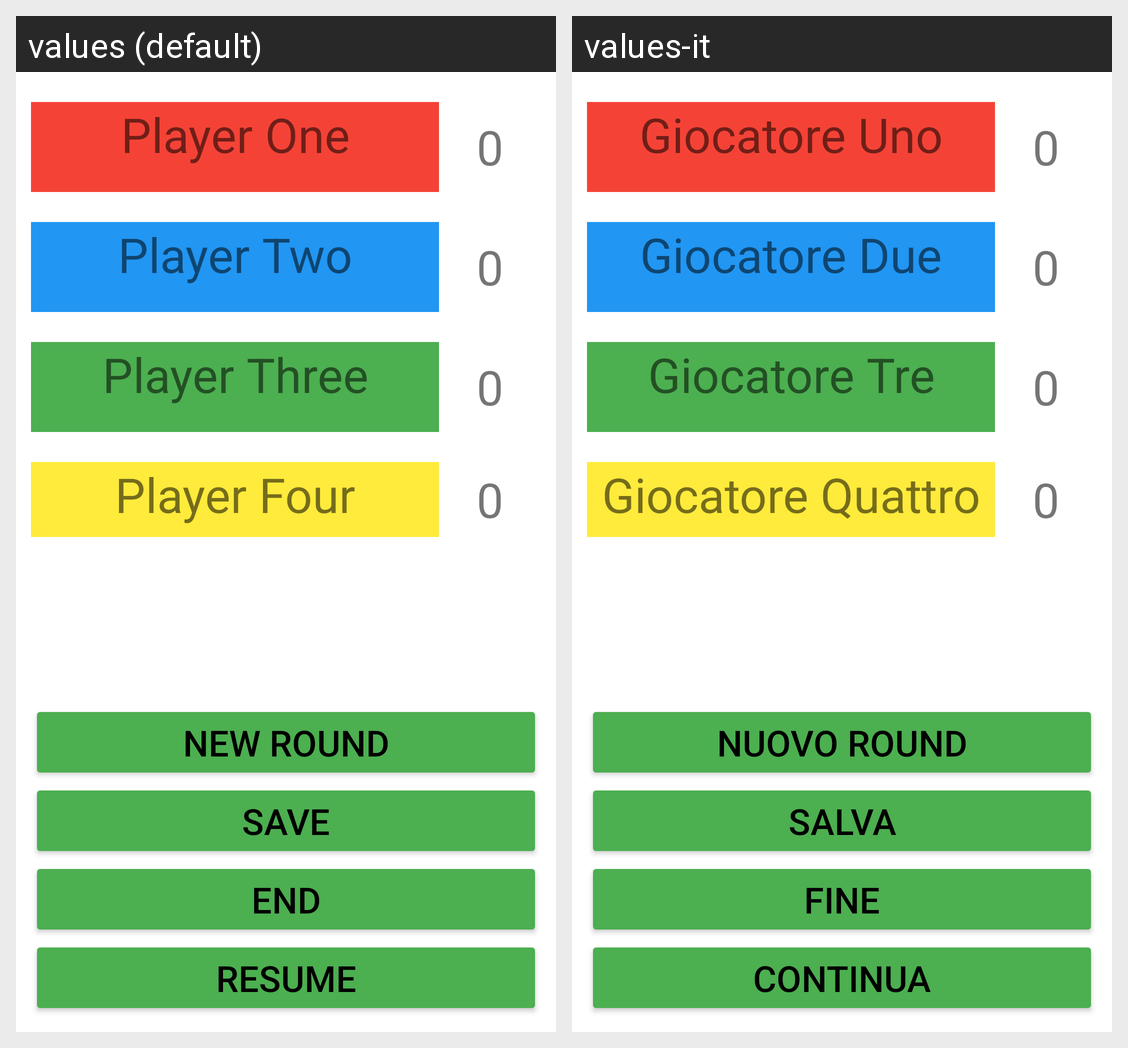

Strings drawn on this Android screen and how each of the app's shown locales translates them:
Android screen res/layout/activity_leaderboard.xml rendered under 2 locales, left to right: values (default), values-it. Device: Nexus 5 (rendered at 1080×1920; each locale shown at half size, 540×960, under a caption strip naming it); theme Theme.Scopah.
Strings drawn on this screen, with the default value and each locale's value (text and hints the layout hard-codes, and strings that could not be matched under every locale, appear in the picture but are not listed):

player_one
  values: Player One
  values-it: Giocatore Uno

player_two
  values: Player Two
  values-it: Giocatore Due

player_three
  values: Player Three
  values-it: Giocatore Tre

player_four
  values: Player Four
  values-it: Giocatore Quattro

new_round
  values: New Round
  values-it: Nuovo Round

save
  values: Save
  values-it: Salva

end
  values: End
  values-it: Fine

resume
  values: Resume
  values-it: Continua
